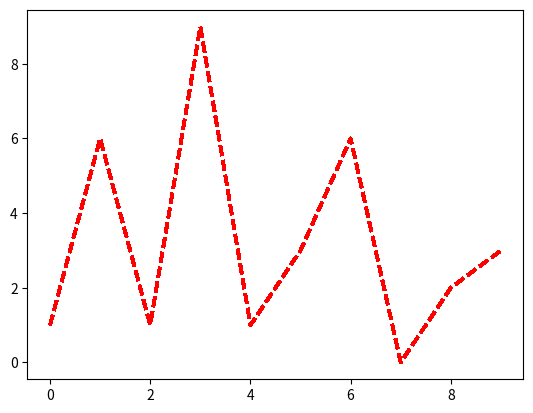

This chart was generated by the following Python code:
from matplotlib import pyplot as plt
import numpy as np
y=[np.random.randint(0,10) for x in range(10)]
plt.plot(y,lw=2,c='r',ls='--',aa=False)  #lw：直线宽度；c：颜色；linestyle：线条样式
plt.show()
